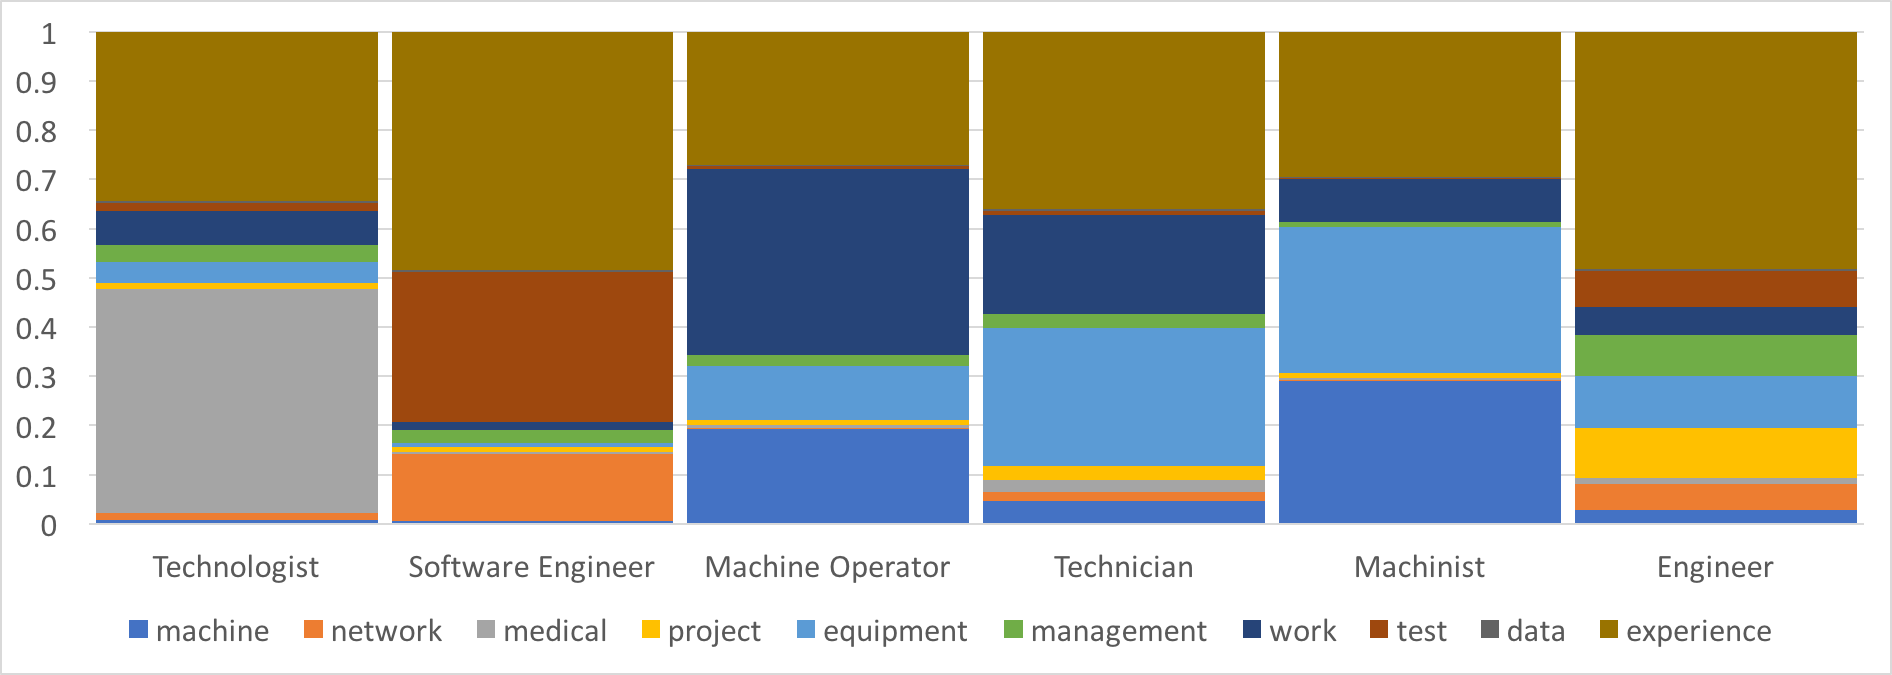

The data file committed next to this chart (first rows):
, Technologist, Software Engineer, Machine Operator, Technician, Machinist, Engineer, <- Job, Resume->, , Technologist, Software Engineer, Machine Operator, Technician, Machinist, Engineer
machine, 0.008306, 0.005738, 0.1916, 0.04676, 0.291, 0.02754, , machine, 0.04361, 0.04861, 0.2598, 0.09669, 0.4184, 0.05959
network, 0.01312, 0.1366, 0.002955, 0.01804, 0.002141, 0.05275, , network, 0.04371, 0.1081, 0.02326, 0.08775, 0.014, 0.08151
medical, 0.4563, 0.004452, 0.006013, 0.02511, 0.003248, 0.01307, , medical, 0.2852, 0.006918, 0.01932, 0.08426, 0.01134, 0.01046
project, 0.01249, 0.008647, 0.01045, 0.02819, 0.01094, 0.1011, , project, 0.06023, 0.1401, 0.08324, 0.1148, 0.07345, 0.162
equipment, 0.04089, 0.007752, 0.1095, 0.2791, 0.2957, 0.1059, , equipment, 0.007829, 0.006214, 0.01963, 0.02038, 0.01861, 0.007152
management, 0.03483, 0.02778, 0.02292, 0.02982, 0.009485, 0.08387, , management, 0.2466, 0.1449, 0.1786, 0.208, 0.1658, 0.1632
work, 0.06963, 0.01626, 0.3783, 0.2011, 0.08828, 0.0561, , work, 0.04034, 0.02514, 0.1659, 0.08883, 0.07123, 0.02711
test, 0.01689, 0.3048, 0.004379, 0.007584, 0.002429, 0.07303, , test, 0.04542, 0.2221, 0.02025, 0.03129, 0.01313, 0.1689
data, 0.004216, 0.003903, 0.003584, 0.004651, 0.001809, 0.005164, , data, 0.1915, 0.2625, 0.1987, 0.23, 0.178, 0.2854
experience, 0.3434, 0.4841, 0.2703, 0.3596, 0.2949, 0.4815, , experience, 0.03552, 0.03532, 0.03131, 0.03799, 0.03599, 0.03465
